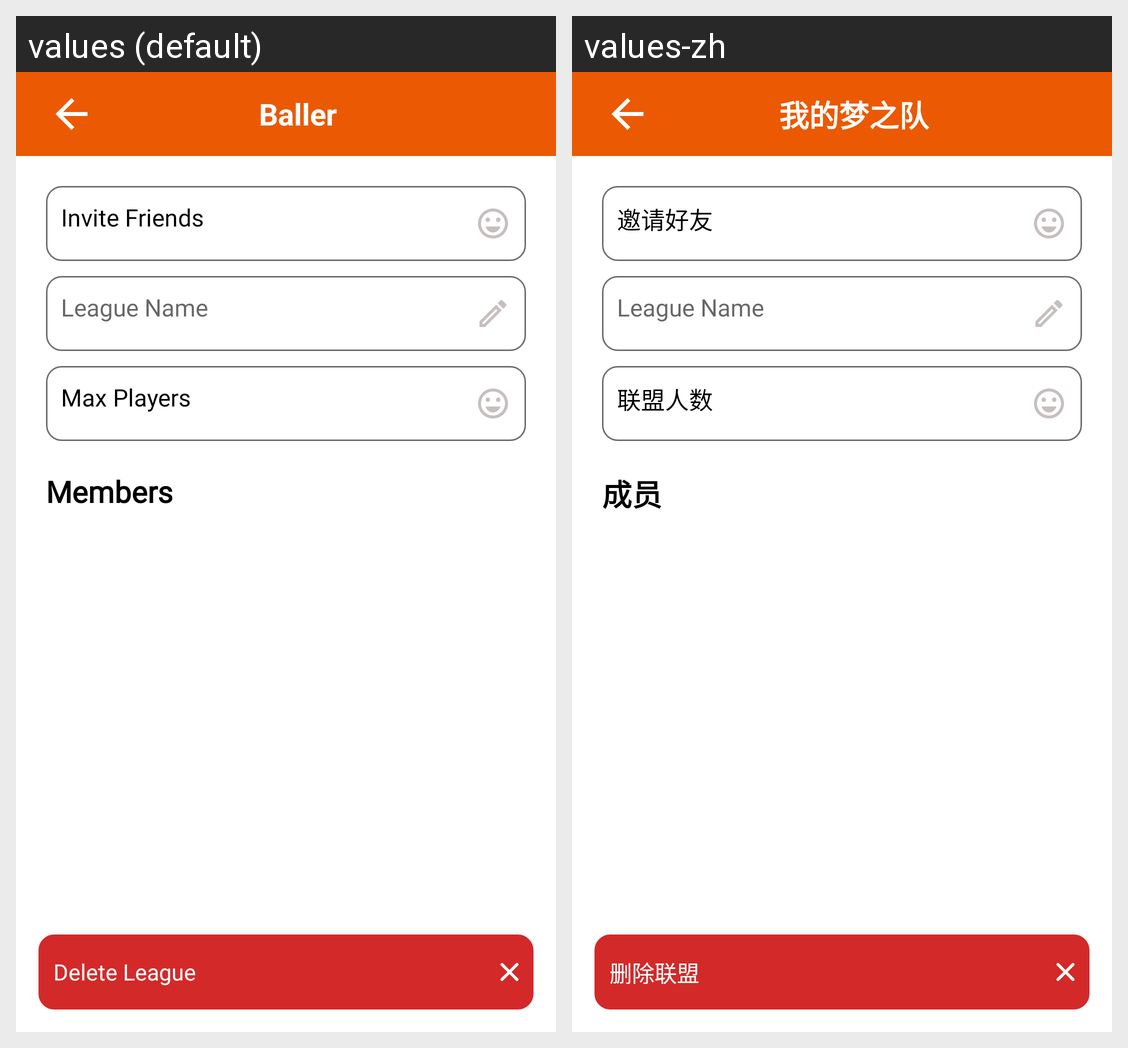

Here is an Android app screen in its default locale and in the app's own translations. Write out the translated-string differences for the strings that appear on this screen.
Android screen res/layout/fragment_settings.xml rendered under 2 locales, left to right: values (default), values-zh. Device: Nexus 5 (rendered at 1080×1920; each locale shown at half size, 540×960, under a caption strip naming it); theme Theme.SPORTSFANTASY.
Strings drawn on this screen, with the default value and each locale's value (text and hints the layout hard-codes, and strings that could not be matched under every locale, appear in the picture but are not listed):

app_name
  values: Baller
  values-zh: 我的梦之队

str_setting_invite_friends
  values: Invite Friends
  values-zh: 邀请好友

str_setting_max_players
  values: Max Players
  values-zh: 联盟人数

str_setting_members
  values: Members
  values-zh: 成员

str_setting_delete_league
  values: Delete League
  values-zh: 删除联盟
